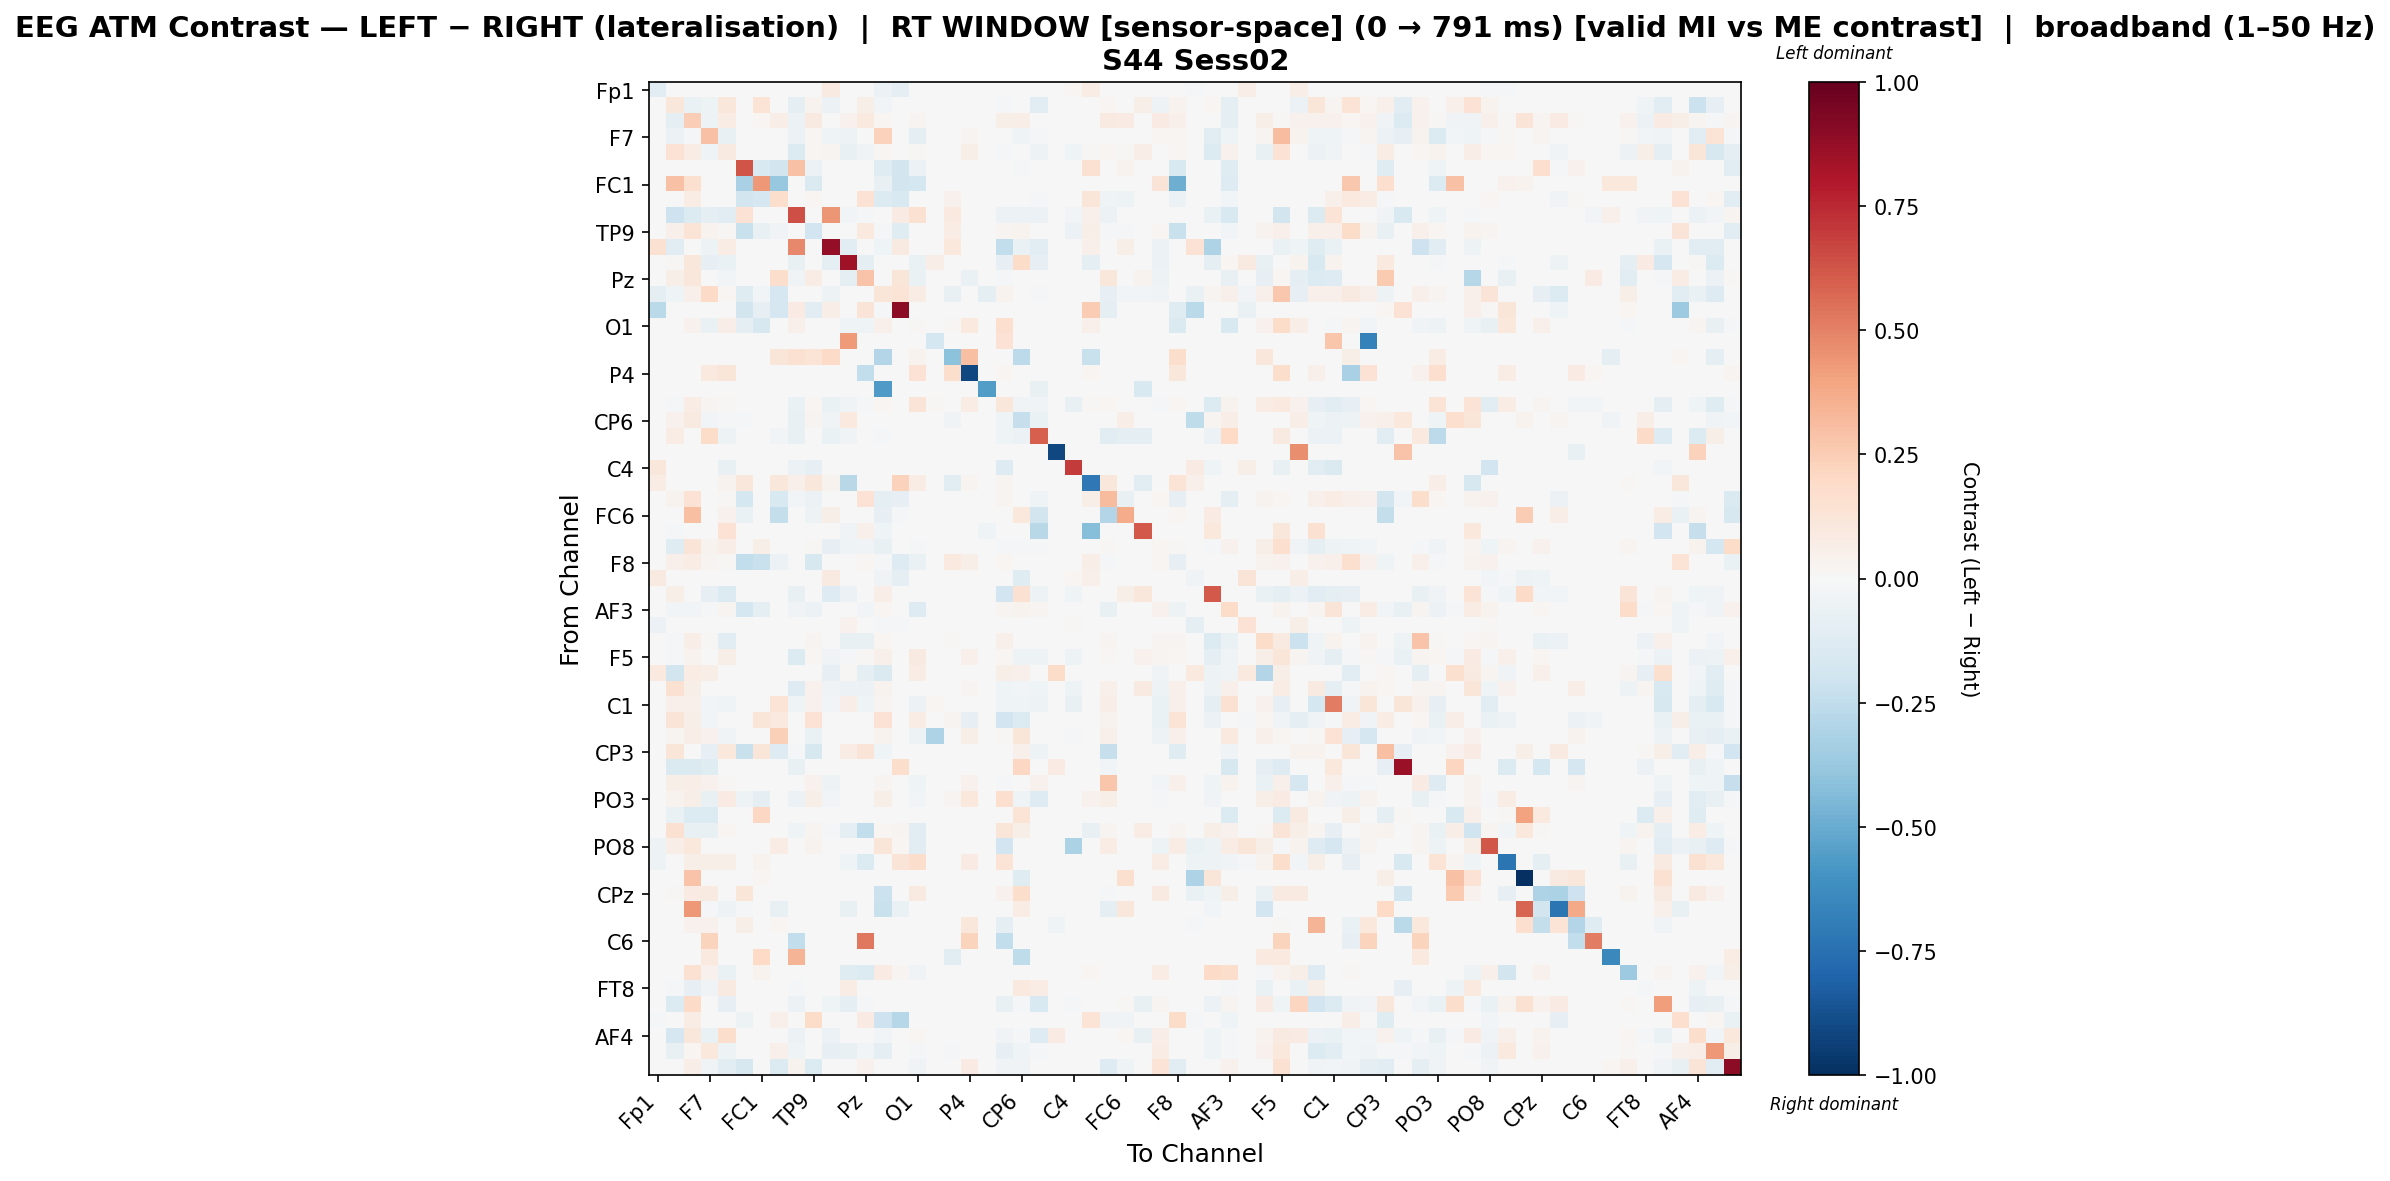

The table this chart was drawn from, first rows:
, Fp1, Fz, F3, F7, FT9, FC5, FC1, C3, T7, TP9, CP5, CP1, Pz, P3, P7, O1, Oz, O2, P4, P8, TP10, CP6, CP2
Fp1, -0.1135, 0.0, 0.0, 0.0, 0.0, 0.0, 0.0, 0.0, 0.0, 0.0, 0.09243, 0.0, 0.0, -0.05482, -0.09531, 0.0, 0.0, 0.0, 0.0, 0.0, 0.0, 0.0, 0.0
Fz, 0.0, 0.1122, -0.06845, -0.0481, 0.1097, 0.0, 0.1401, 0.0, -0.1013, 0.03182, -0.05831, -0.00425, 0.05886, -0.02447, 0.0, 0.003727, 0.0, 0.0, 0.0, 0.0, -0.01845, -0.0004988, -0.1122
F3, 0.0, -0.09592, 0.2471, -0.05462, 0.07619, 0.0, 0.01608, 0.06936, -0.06138, 0.08772, 0.0, 0.03918, 0.09762, 0.02173, 0.0, 0.02878, 0.0, 0.0, 0.0, 0.0, 0.05869, 0.06295, 0.0
F7, 0.0, -0.05691, -0.02202, 0.2929, -0.0732, 0.0, 0.0, 0.0, -0.05911, 0.02058, -0.04083, -0.04831, 0.0, 0.2312, 0.0, -0.08735, 0.0, 0.0, 0.02352, 0.0, -0.007003, -0.04083, -0.01784
FT9, 0.0, 0.1419, 0.07655, -0.04283, 0.09108, 0.0, 0.0, 0.0, -0.138, 0.01906, 0.03125, -0.07265, -0.03585, 0.01906, 0.0, 0.009481, 0.0, 0.0, 0.05583, 0.0, -0.0119, -0.004311, -0.04839
FC5, 0.0, 0.0, 0.0, 0.0, 0.0, 0.6269, -0.156, -0.1838, 0.295, -0.06144, 0.0, 0.0, 0.0, -0.1228, -0.1858, -0.06195, 0.0, 0.0, 0.0, 0.0, 0.0, -0.01793, 0.0
FC1, 0.0, 0.2892, 0.1616, 0.0, 0.0, -0.3217, 0.4345, -0.3782, 0.0, -0.1474, 0.0, 0.0, 0.0, -0.07462, -0.1807, -0.1779, 0.0, 0.0, 0.0, 0.0, 0.0, 0.0, 0.0
C3, 0.0, 0.0, 0.07652, 0.0, 0.0, -0.1872, -0.1695, 0.1783, 0.0, 0.02192, 0.0, 0.0, 0.1459, -0.1337, -0.1531, 0.0, 0.0, 0.04476, 0.0, 0.0, 0.0, 0.0, -0.01162
T7, 0.0, -0.2046, -0.1357, -0.09613, -0.1167, 0.1449, 0.0, 0.0, 0.6423, 0.0, 0.443, -0.02581, -0.0106, 0.0, 0.07968, 0.1549, 0.0, 0.09989, 0.0, 0.0, -0.06084, -0.059, -0.059
TP9, 0.0, 0.04737, 0.1352, 0.03214, 0.01311, -0.2205, -0.07363, -0.03808, 0.0, -0.1923, 0.0, 0.0, 0.09798, -0.02056, -0.1221, 0.0, 0.0, 0.07426, 0.0, 0.0, 0.02411, 0.03314, 0.0
CP5, 0.1548, -0.1084, 0.0, -0.04874, 0.07395, 0.0, 0.0, 0.0, 0.4767, 0.0, 0.8791, -0.1097, 0.0, -0.04576, 0.08757, 0.0, 0.0, 0.1078, 0.0, 0.0, -0.2434, -0.06267, -0.1117
CP1, 0.0, 0.01156, 0.1164, -0.07998, -0.06668, 0.0, 0.0, 0.0, -0.07495, 0.001847, -0.09525, 0.8489, -0.09338, 0.0, 0.0, -0.06305, 0.06801, 0.0, 0.0, 0.0, -0.08024, 0.1834, -0.08328
Pz, 0.0, 0.05782, 0.1141, 0.0, -0.02496, 0.0, 0.0, 0.1777, -0.03324, 0.07284, 0.0, -0.09969, 0.2873, -0.001385, 0.1182, -0.06789, 0.0, 0.0, -0.06371, 0.0, -0.02148, 0.0, 0.0
P3, -0.09809, -0.04278, 0.05095, 0.1877, 0.02025, -0.1188, -0.03089, -0.1655, 0.0, 0.005801, -0.04904, 0.0, 0.0, 0.1231, 0.1366, 0.07642, 0.0, -0.0752, 0.0, -0.09373, 0.03723, 0.0, -0.01605
P7, -0.2718, 0.0, 0.0, 0.0, 0.0, -0.1819, -0.07851, -0.1709, 0.08381, -0.1055, 0.06679, 0.0, 0.1268, -0.01833, 0.8961, 0.0, 0.0, 0.0, 0.0, 0.0, 0.0, 0.0, 0.0
O1, 0.0, 0.005935, 0.04656, -0.06444, 0.06952, -0.1005, -0.1569, 0.0, 0.04976, 0.0, 0.0, -0.0429, -0.0429, 0.0525, 0.0, 0.01209, 0.0, 0.01507, 0.09965, 0.0, 0.1683, 0.0, 0.0004565
Oz, 0.0, 0.0, 0.0, 0.0, 0.0, 0.0, 0.0, 0.0, 0.0, 0.0, 0.0, 0.4241, 0.0, 0.0, 0.0, 0.0, -0.1729, 0.0, 0.0, 0.0, 0.1454, 0.0, 0.0
O2, 0.0, 0.0, 0.0, 0.0, 0.0, 0.0, 0.0, 0.1191, 0.1532, 0.1339, 0.1898, 0.0, 0.0, -0.29, 0.0, 0.03162, 0.0, -0.4114, 0.2979, 0.0, 0.0, -0.2606, 0.0
P4, 0.0, 0.0, 0.0, 0.09777, 0.123, 0.0, 0.0, 0.0, 0.0, 0.0, 0.0, 0.0, -0.2485, 0.0, 0.0, 0.1437, 0.0, 0.177, -0.9133, 0.0, 0.01927, 0.0, 0.0
P8, 0.0, 0.0, 0.0, 0.0, 0.0, 0.0, 0.0, 0.0, 0.0, 0.0, 0.0, 0.0, 0.0, -0.5642, 0.0, 0.0, 0.0, 0.0, 0.0, -0.5576, 0.0, 0.0, -0.07217
TP10, 0.0, -0.01184, 0.07677, 0.02756, 0.01362, 0.0, 0.0, 0.0, -0.07019, 0.02141, -0.0663, -0.03781, -0.01488, 0.02141, 0.0, 0.1324, 0.009227, 0.0, 0.07633, 0.0, 0.1144, -0.03804, -0.03804
CP6, 0.0, 0.04152, 0.09054, -0.02924, -0.009456, -0.02132, 0.0, -0.001218, -0.07675, 0.02476, -0.03898, 0.1008, 0.0, 0.0006058, 0.0, 0.0, 0.0006058, -0.03776, 0.0, 0.0, -0.04264, -0.2322, -0.06517
CP2, 0.0, 0.07412, 0.0, 0.1798, -0.04884, 0.0, 0.0, -0.02673, -0.07156, 0.0, -0.06642, -0.03464, 0.0, -0.009087, 0.0, 0.0, 0.0, 0.0, 0.0, -0.007383, -0.04089, -0.0602, 0.6011
Cz, 0.0, 0.0, 0.0, 0.0, 0.0, 0.0, 0.0, 0.0, 0.0, 0.0, 0.0, 0.0, 0.0, 0.0, 0.0, 0.0, 0.0, 0.0, 0.0, 0.0, 0.0, 0.0, 0.0
C4, 0.1135, -0.0009137, 0.0, 0.0, -0.07492, 0.0, 0.0, 0.0, -0.0603, -0.08132, -0.0009137, 0.0, -0.0009137, -0.0009137, 0.0, 0.0, 0.0, 0.0, 0.0, 0.0, -0.1297, 0.0, 0.0
T8, 0.07453, 0.0, 0.0, 0.0, 0.03501, 0.1118, 0.0, 0.1118, 0.04829, 0.1118, 0.03309, -0.2743, 0.0, 0.0, 0.2318, 0.07727, 0.0, -0.1083, 0.02535, 0.0, 0.02656, 0.0, 0.0
FT10, 0.0009511, 0.03432, 0.1448, 0.006484, 0.0129, -0.1743, 0.0, -0.1553, -0.03016, -0.05639, 0.0, 0.0009511, 0.1427, -0.08932, -0.08261, 0.0, 0.0, 0.0, 0.0, 0.0, 0.02371, 0.0, -0.04596
FC6, 0.0, 0.0, 0.2976, 0.0, 0.03988, -0.06785, 0.0, -0.2348, 0.0, -0.05081, 0.06062, 0.0, 0.0, -0.08572, -0.02069, 0.0, 0.0, 0.0, 0.0, 0.0, 0.0, 0.1044, -0.1833
FC2, 0.0, -0.02152, 0.0, 0.0, 0.1443, 0.0, 0.0, 0.0, 0.0, 0.0, 0.0, -0.03685, 0.05441, -0.04672, 0.0, 0.0, 0.0, 0.0, 0.0, -0.04172, 0.0, 0.0, -0.2803
F4, 0.0, -0.1192, 0.1291, 0.03685, 0.06619, 0.0, 0.05494, 0.0, -0.004741, 0.01514, -0.08534, -0.04618, -0.03196, -0.07811, 0.0, -0.0166, 0.0, 0.0, 0.0, 0.0, -0.01279, -0.01422, -0.01422
F8, 0.0, 0.05146, 0.07502, 0.03056, 0.01246, -0.2422, -0.2224, -0.06057, 0.0, -0.1613, 0.0, 0.0, 0.02111, -0.01616, -0.1256, -0.06871, 0.0, 0.09543, 0.06017, 0.0, 0.02292, 0.0, 0.0
Fp2, 0.09307, 0.0, 0.0, 0.0, 0.0, 0.0, 0.0, 0.0, 0.0, 0.0, 0.08603, 0.0, 0.0, -0.03781, -0.09974, 0.0, 0.0, 0.0, 0.0, 0.0, 0.0, -0.121, 0.0
AF7, 0.0, 0.06197, 0.006569, -0.08422, -0.1368, 0.0, 0.0, 0.0, -0.07364, 0.0, -0.1301, -0.05765, -0.0005375, 0.06569, 0.0, -0.0005375, 0.0, 0.0, 0.0, 0.0, -0.1907, 0.1524, -0.0476
AF3, 0.0, -0.0291, -0.02621, -0.01443, 0.02751, -0.1772, -0.09881, -0.00146, -0.03523, -0.05898, 0.0, -0.001962, -0.02965, 0.02244, 0.0, -0.1324, 0.0, 0.0, 0.0, 0.0, 0.03091, 0.0338, 0.02477
AFz, -0.05507, 0.0, 0.0, 0.0, 0.0, 0.0, 0.0, 0.0, 0.0, 0.0, 0.0, 0.04133, 0.0, -0.0174, -0.01866, 0.0, 0.0, 0.0, 0.0, 0.0, 0.0, 0.0, 0.0
F1, 0.0, -0.01259, 0.06502, 0.01502, -0.1102, 0.0, 0.0, 0.0, 0.0, 0.02813, 0.0, -0.07653, -0.07653, 0.02329, 0.0, -0.007285, 0.0, 0.01391, 0.0, 0.0, 0.05054, 0.0, 0.0
F5, 0.0, -0.01891, 0.03297, 0.006161, 0.05614, 0.0, 0.0, 0.0, -0.1385, 0.02222, -0.03641, -0.01842, 0.01464, 0.05002, 0.0, 0.08903, 0.0, 0.0, 0.05167, 0.0, 0.01647, -0.04824, -0.04846
FT7, 0.0957, -0.1855, 0.07246, 0.06554, 0.004154, 0.0, 0.0, 0.0, 0.0, 0.0, -0.08453, 0.01523, -0.1005, -0.1446, 0.0, 0.07061, 0.0004615, 0.0, 0.0, 0.0, 0.05815, 0.05215, 0.0
FC3, 0.0, 0.1515, 0.05605, -0.004081, 0.002789, 0.0, 0.0, 0.0, -0.1285, 0.04542, -0.03585, -0.06087, -0.05881, 0.03151, 0.0, 0.004901, 0.0, 0.0, 0.02571, 0.0, -0.04222, -0.03075, -0.04647
C1, 0.0, 0.05187, 0.05274, -0.02887, -0.0413, 0.0, 0.0, 0.1378, -0.04328, 0.04309, -0.02974, 0.06734, -0.04368, 0.0286, 0.001863, -0.05979, 0.01746, 0.0, 0.0, 0.0, -0.04013, -0.04517, -0.0474
C5, 0.0007146, 0.1279, 0.061, -0.02615, 0.0, 0.0, 0.1243, 0.09719, 0.0, 0.1447, 0.0, 0.0, 0.0, 0.141, 0.0, 0.07421, 0.0, 0.02749, -0.07842, 0.0, -0.1903, -0.1374, 0.0
TP7, 0.0, 0.0304, 0.06888, 0.04135, -0.03206, 0.002307, 0.0, 0.2399, 0.0, -0.06766, 0.0, 0.0, 0.0, 0.03658, 0.0, -0.05177, -0.3106, 0.0, 0.06176, 0.0, 0.01189, 0.1246, 0.0
CP3, 0.0, 0.1206, -0.005428, -0.08401, 0.1085, -0.2239, 0.1231, -0.1277, -0.01566, -0.162, 0.0, 0.07401, 0.1256, -0.04272, -0.005375, 0.0, 0.0, 0.0, 0.0, 0.0, 0.0, 0.05155, -0.05055
P1, 0.0, -0.1442, -0.147, -0.123, 0.0, 0.0, 0.0, 0.0, -0.07279, 0.0, 0.0, 0.0, 0.0, 0.0, 0.1758, 0.0, 0.0, 0.0, 0.0, 0.0, 0.0, 0.208, 0.0
PO7, 0.0, 0.05934, 0.06355, 0.04453, 0.01187, 0.0, 0.0, 0.0, 0.0, 0.04249, -0.05173, 0.0, 0.0, 0.02948, 0.0, -0.04582, 0.0, -0.000739, 0.0409, 0.0, -0.01185, 0.0, 0.04664
PO3, 0.0, 0.03742, 0.05925, -0.07514, 0.08389, -0.05457, -0.08987, 0.0, -0.05778, 0.05925, -0.03019, -0.00642, 0.0, 0.05925, 0.0, -0.0281, 0.0, 0.03117, 0.108, 0.0, 0.169, -0.04523, -0.1311
POz, 0.0, -0.06834, -0.1361, -0.1361, 0.0, 0.0, 0.2082, 0.0, 0.0, 0.0, 0.0, 0.0, 0.0, 0.0, 0.0, 0.0, 0.0, 0.0, 0.0, 0.0, 0.0, 0.1341, 0.0
PO4, 0.0, 0.1539, -0.07114, -0.07404, 0.01646, 0.0, 0.0, 0.0, -0.04284, 0.02709, -0.01479, -0.08658, -0.246, 0.02292, 0.03038, -0.1143, 0.0002977, 0.0, 0.0, 0.0, 0.1197, 0.05983, 0.0
PO8, -0.04888, 0.06887, 0.1071, -0.001672, 0.007798, 0.0, 0.0, 0.07215, 0.0, 0.0384, -0.001481, 0.002886, 0.0, 0.1188, 0.01732, -0.1066, 0.0, 0.0, 0.0, 0.0, -0.1888, 0.0, 0.0
P6, -0.05079, 0.005535, 0.05474, 0.06011, 0.06027, 0.0, 0.03597, 0.0, 0.0, 0.0, 0.0, -0.04488, -0.1379, 0.0, 0.1273, 0.1787, 0.0, 0.0, 0.0844, 0.0, 0.1374, 0.0, 0.0
P2, 0.0, 0.0, 0.2836, 0.0, 0.0, 0.0, 0.01686, 0.0, 0.0, 0.0, 0.0, 0.0, 0.0, 0.0, 0.0, 0.0, 0.0, 0.0, 0.0, 0.0, 0.0, -0.1218, 0.0
CPz, 0.0, 0.01108, 0.08438, 0.08949, 0.0, 0.121, 0.0, 0.0, 0.0, 0.0, 0.0, 0.0, 0.0, -0.2168, 0.0, 0.08949, 0.0, 0.0, 0.0, 0.0, 0.04604, 0.1788, 0.0
CP4, 0.0, 0.0, 0.43, -0.01884, -0.05023, -0.01884, 0.0, -0.0766, 0.0, 0.0, 0.0, -0.07534, 0.0, -0.2248, -0.06907, 0.0, 0.0, 0.0, 0.0, 0.0, 0.0, 0.07594, 0.0
TP8, 0.0, 0.003012, 0.04217, 0.04217, 0.003012, 0.05862, 0.0, 0.01657, 0.0, 0.003012, 0.0, 0.0, 0.0, 0.003012, 0.0, 0.0, 0.0, 0.0, 0.1108, 0.0, -0.09001, 0.0, 0.0
C6, 0.0, 0.0, 0.0, 0.2265, 0.0, 0.0, 0.0, 0.0, -0.2497, 0.0, 0.0, 0.0, 0.5248, 0.0, 0.0, 0.0, 0.0, 0.0, 0.2265, 0.0, -0.2497, 0.0, 0.0
C2, 0.0, 0.0, 0.0, 0.09881, 0.0, 0.0, 0.1976, 0.0, 0.3429, 0.0, 0.0, 0.0, 0.0, 0.0, 0.0, 0.0, 0.0, -0.1117, 0.0, 0.0, 0.0, -0.2513, 0.0
FC4, 0.0, 0.0, 0.1532, 0.04587, -0.06678, 0.0, 0.03611, 0.0, 0.0, 0.000976, 0.0, -0.1202, -0.1346, 0.08198, 0.0248, -0.03632, 0.0, 0.0, 0.0, 0.0, 0.003542, 0.0, 0.0
FT8, 0.0, -0.02173, -0.07862, -0.03428, 0.08614, 0.0, 0.0, 0.0, -0.0185, 0.0, 0.0, 0.07675, 0.0, 0.0, 0.0, 0.0, 0.0, 0.0, 0.0, 0.0, 0.0, 0.09466, 0.07078
F6, 0.0, -0.1371, 0.1919, 0.004673, -0.08223, 0.0, 0.0, 0.0, -0.06237, 0.0, -0.04158, -0.09164, -0.009972, 0.0, 0.0, 0.005818, 0.0, 0.0, 0.0, 0.0, -0.07776, -0.01748, -0.1507
AF8, -0.01344, 0.0, 0.07428, 0.0, 0.0, -0.05074, 0.0, 0.05338, 0.0, 0.184, 0.0, 0.0, 0.07981, -0.2068, -0.2827, 0.0, 0.0, 0.006322, 0.0, 0.0, 0.0, 0.0, 0.0
... 3 more rows
